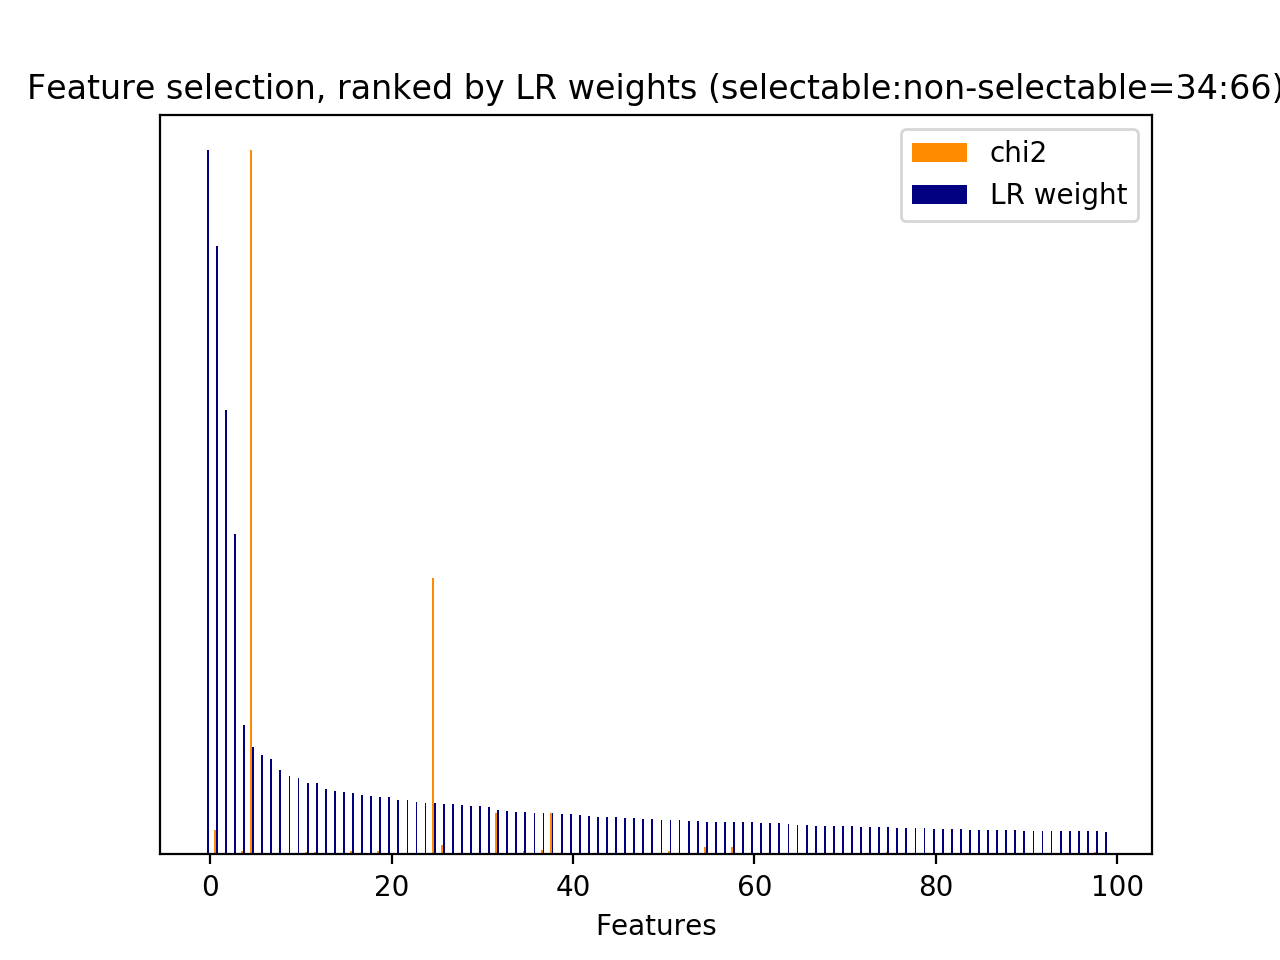

The file beside this chart, header and first rows:
id, name, prefix, chi2, chi2_rank, clf_weight, clf_weight_rank
0, 1, b'1-utterance_length.current_user_uttera…, 116.9, 103, 0.0000, 9258
1, 2.1, b'2.1-user_action_words.current_user_utt…, 426.7, 26, 0.0634, 32
2, 2.1, b'2.1-user_action_words.current_user_utt…, 15.18, 642, 0.0202, 211
3, 2.1, b'2.1-user_action_words.current_user_utt…, 28.93, 381, 0.0006, 2065
4, 2.1, b'2.1-user_action_words.current_user_utt…, 3.644, 1711, 0.0000, 3118
5, 2.1, b'2.1-user_action_words.current_user_utt…, 40.46, 257, 0.0005, 2189
6, 2.1, b'2.1-user_action_words.current_user_utt…, 29.4, 373, 0.0000, 4417
7, 2.1, b'2.1-user_action_words.current_user_utt…, 98, 121, 0.0077, 637
8, 2.1, b'2.1-user_action_words.current_user_utt…, 130.7, 95, 0.0000, 4418
9, 2.1, b'2.1-user_action_words.current_user_utt…, 3.562, 1724, 0.0000, 4419
10, 2.1, b'2.1-user_action_words.current_user_utt…, 3.562, 1729, 0.0011, 1768
11, 2.1, b'2.1-user_action_words.current_user_utt…, 10.28, 883, 0.0000, 4420
12, 2.1, b'2.1-user_action_words.current_user_utt…, 137.8, 86, 0.0000, 4421
14, 2.1, b'2.1-user_action_words.current_user_utt…, 78.92, 147, 0.0010, 1827
15, 2.1, b'2.1-user_action_words.current_user_utt…, 410.7, 31, 0.0000, 4422
16, 2.1, b'2.1-user_action_words.current_user_utt…, 234.8, 54, 0.0009, 1881
17, 2.1, b'2.1-user_action_words.current_user_utt…, 407, 35, 0.0005, 2193
18, 2.1, b'2.1-user_action_words.current_user_utt…, 116, 106, 0.0000, 4423
19, 2.1, b'2.1-user_action_words.current_user_utt…, 33.21, 333, 0.0000, 4424
21, 2.1, b'2.1-user_action_words.current_user_utt…, 107.6, 112, 0.0000, 4425
22, 2.1, b'2.1-user_action_words.current_user_utt…, 6.063, 1346, 0.0000, 4426
23, 2.1, b'2.1-user_action_words.current_user_utt…, 4.96, 1467, 0.0012, 1724
24, 2.1, b'2.1-user_action_words.current_user_utt…, 20.35, 516, 0.0011, 1751
25, 2.1, b'2.1-user_action_words.current_user_utt…, 7.187, 1165, 0.0000, 4427
26, 2.2, b'2.2-#user_action_words.current_user_ut…, 41.58, 248, 0.0590, 37
28, 3, b'3-time_feature__end_of_session', 39.32, 293, 0.0060, 765
30, 3, b'3-time_feature__time_ratio', 251.3, 52, 0.8639, 1
31, 3, b'3-time_feature__turns_from_start', 2873, 1, 0.0730, 25
32, 3, b'3-time_feature__turns_to_end', 7328, 0, 0.1528, 5
33, 1, b'1-utterance_length.next_system_utteran…, 325.2, 46, 0.0000, 4428
34, 1, b'1-utterance_length.next_user_utterance…, 544.2, 14, 0.0000, 4429
35, 2.1, b'2.1-user_action_words.next_user_uttera…, 467.7, 23, 0.0311, 105
36, 2.1, b'2.1-user_action_words.next_user_uttera…, 298.2, 48, 0.0006, 2092
37, 2.1, b'2.1-user_action_words.next_user_uttera…, 12.64, 741, 0.0000, 4430
38, 2.1, b'2.1-user_action_words.next_user_uttera…, 10.02, 914, 0.0006, 2105
39, 2.1, b'2.1-user_action_words.next_user_uttera…, 70.68, 159, 0.0142, 362
40, 2.1, b'2.1-user_action_words.next_user_uttera…, 26.56, 398, 0.0000, 4431
41, 2.1, b'2.1-user_action_words.next_user_uttera…, 49.32, 211, 0.0024, 1305
42, 2.1, b'2.1-user_action_words.next_user_uttera…, 385.2, 37, 0.0000, 4416
43, 2.1, b'2.1-user_action_words.next_user_uttera…, 3.562, 1882, 0.0000, 4415
44, 2.1, b'2.1-user_action_words.next_user_uttera…, 3.562, 1884, 0.0000, 3303
45, 2.1, b'2.1-user_action_words.next_user_uttera…, 180.8, 68, 0.0000, 4414
46, 2.1, b'2.1-user_action_words.next_user_uttera…, 55.22, 189, 0.0002, 2521
48, 2.1, b'2.1-user_action_words.next_user_uttera…, 55.76, 186, 0.0027, 1239
49, 2.1, b'2.1-user_action_words.next_user_uttera…, 520.1, 17, 0.0017, 1526
50, 2.1, b'2.1-user_action_words.next_user_uttera…, 84.6, 139, 0.0060, 759
51, 2.1, b'2.1-user_action_words.next_user_uttera…, 509.6, 20, 0.0000, 4413
52, 2.1, b'2.1-user_action_words.next_user_uttera…, 127, 99, 0.0000, 4397
53, 2.1, b'2.1-user_action_words.next_user_uttera…, 5.601, 1412, 0.0000, 4398
54, 2.1, b'2.1-user_action_words.next_user_uttera…, 3.562, 1921, 0.0000, 3137
55, 2.1, b'2.1-user_action_words.next_user_uttera…, 65.86, 165, 0.0000, 4399
56, 2.1, b'2.1-user_action_words.next_user_uttera…, 5.995, 1351, 0.0000, 4400
58, 2.1, b'2.1-user_action_words.next_user_uttera…, 8.194, 1069, 0.0000, 3106
60, 2.2, b'2.2-#user_action_words.next_user_utter…, 156.4, 79, 0.0028, 1199
65, 5, b'5-phrase_feature__noun_phrases__curren…, 425.8, 27, 0.0582, 38
66, 5, b'5-phrase_feature__noun_phrases__curren…, 73.19, 155, 0.0467, 55
67, 5, b'5-phrase_feature__noun_phrases__curren…, 73.19, 156, 0.0458, 58
69, 5, b'5-phrase_feature__noun_phrases__curren…, 6.564, 1305, 0.0127, 411
71, 5, b'5-phrase_feature__noun_phrases__curren…, 9.577, 959, 0.0246, 159
72, 5, b'5-phrase_feature__noun_phrases__curren…, 3.562, 1889, 0.0000, 2914
... 9,199 more rows
